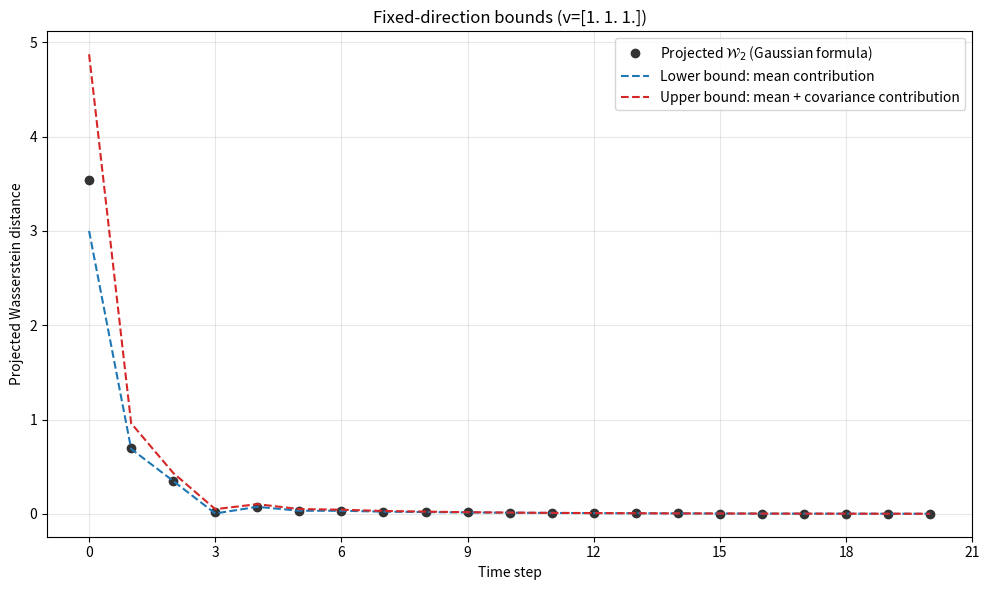

Recreate this plot in Python.
"""Projected W2 for a Gaussian AR(1) process, at integer times.
X[t+1] = Q @ X[t] + eta[t+1], with iid eta ~ N(0, C), X[0] = x0.
"""

import numpy as np
from scipy.linalg import solve_discrete_lyapunov
from scipy.special import gammaln


def get_bound_coeff(r: float = 2.0) -> float:
    """Return (E|Z|**r)**(1/r), where Z ~ N(0, 1)."""
    r = float(r)
    if not np.isfinite(r) or r < 1:
        raise ValueError("r must be finite and at least 1.")
    return float(np.exp(
        0.5 * np.log(2.0)
        + gammaln((r + 1.0) / 2.0) / r
        - np.log(np.pi) / (2.0 * r)
    ))


def simulate_wasserstein(Q, C, v, x0, max_time=100):
    """Compute projected W2 and bounds; C is the innovation covariance."""
    if any(np.iscomplexobj(a) for a in (Q, C, v, x0)):
        raise ValueError("Inputs must be real.")
    Q, C, v, x0 = [np.asarray(a, dtype=float)
                   for a in (Q, C, v, x0)]
    if Q.ndim != 2 or Q.shape[0] != Q.shape[1] or Q.size == 0:
        raise ValueError("Q must be a nonempty square matrix.")
    d = Q.shape[0]
    if C.shape != (d, d) or v.shape != (d,) or x0.shape != (d,):
        raise ValueError("C, v and x0 must have compatible shapes.")
    if not all(np.all(np.isfinite(a)) for a in (Q, C, v, x0)):
        raise ValueError("Inputs must be finite real arrays.")
    if not np.any(v != 0.0):
        raise ValueError("v must be nonzero.")
    if (isinstance(max_time, (bool, np.bool_))
            or not isinstance(max_time, (int, np.integer))
            or max_time < 0):
        raise ValueError("max_time must be a nonnegative integer.")
    if np.max(np.abs(np.linalg.eigvals(Q))) >= 1.0:
        raise ValueError("Q must be Schur-stable.")

    eps = np.finfo(float).eps
    c_tol = 100.0 * d * eps * max(1.0, np.linalg.norm(C, 2))
    if np.linalg.norm(C - C.T, 2) > c_tol:
        raise ValueError("C must be symmetric.")
    C = 0.5 * (C + C.T)
    if np.linalg.eigvalsh(C)[0] < -c_tol:
        raise ValueError("C must be positive semidefinite.")

    Sigma_inf = solve_discrete_lyapunov(Q, C)
    Sigma_inf = 0.5 * (Sigma_inf + Sigma_inf.T)
    if not np.all(np.isfinite(Sigma_inf)):
        raise ValueError("The Lyapunov solution is not finite.")
    try:
        np.linalg.cholesky(Sigma_inf)
    except np.linalg.LinAlgError as exc:
        raise ValueError("Sigma_inf must be positive definite.") from exc
    var_inf = float(v @ Sigma_inf @ v)
    if not np.isfinite(var_inf) or var_inf <= 0.0:
        raise ValueError("The projected stationary variance must be positive.")
    std_inf = np.sqrt(var_inf)
    coeff = get_bound_coeff(2.0)  # C_2 = 1.
    var_tol = (100.0 * d * eps * np.linalg.norm(Sigma_inf, 2)
               * float(v @ v))

    result = {"t": np.arange(max_time + 1)}
    result.update({name: np.empty(max_time + 1)
                   for name in ("lb", "ub", "w2")})
    A_t = np.eye(d)                  # Q**t (matrix power).
    P_t = np.zeros((d, d), dtype=float)

    for t in range(max_time + 1):
        mu_t = float(v @ A_t @ x0)
        var_t = float(v @ P_t @ v)
        w_t = A_t.T @ v              # Essential transpose.
        gamma_t = float(w_t @ Sigma_inf @ w_t)
        if var_t < -var_tol or gamma_t < -var_tol:
            raise FloatingPointError("Negative variance beyond roundoff.")
        if var_t > var_inf + var_tol:
            raise FloatingPointError("Finite-time variance exceeds its limit.")
        std_t = np.sqrt(np.clip(var_t, 0.0, var_inf))
        gamma_t = max(gamma_t, 0.0)

        result["lb"][t] = abs(mu_t)
        result["ub"][t] = abs(mu_t) + coeff * gamma_t / std_inf
        result["w2"][t] = np.hypot(mu_t, std_t - std_inf)

        if t < max_time:
            # Both updates use the current A_t = Q**t.
            P_t = P_t + A_t @ C @ A_t.T
            P_t = 0.5 * (P_t + P_t.T)
            A_t = Q @ A_t

    return result


def plot_results(result, v_label):
    import matplotlib.pyplot as plt
    from matplotlib.ticker import MaxNLocator

    fig, ax = plt.subplots(figsize=(10, 6))
    ax.plot(result["t"], result["w2"], "o", color="#333333",
            label=r"Projected $\mathcal{W}_2$ (Gaussian formula)")
    ax.plot(result["t"], result["lb"], "--", color="#1f77b4",
            label="Lower bound: mean contribution")
    ax.plot(result["t"], result["ub"], "--", color="#d62728",
            label="Upper bound: mean + covariance contribution")
    ax.xaxis.set_major_locator(MaxNLocator(integer=True))
    ax.set_xlabel("Time step")
    ax.set_ylabel("Projected Wasserstein distance")
    ax.set_title(f"Fixed-direction bounds (v={v_label})")
    ax.grid(alpha=0.3)
    ax.legend(frameon=True)
    fig.tight_layout()
    return fig, ax


if __name__ == "__main__":
    import matplotlib.pyplot as plt

    Q = np.array([
        [49, -28, -10],
        [-28, 25, -38],
        [-10, -38, 16],
    ], dtype=float) / 90.0
    C = np.eye(3)
    x0 = np.ones(3)
    v = np.ones(3)
    result = simulate_wasserstein(Q, C, v, x0, max_time=20)
    plot_results(result, str(v))
    plt.show()
